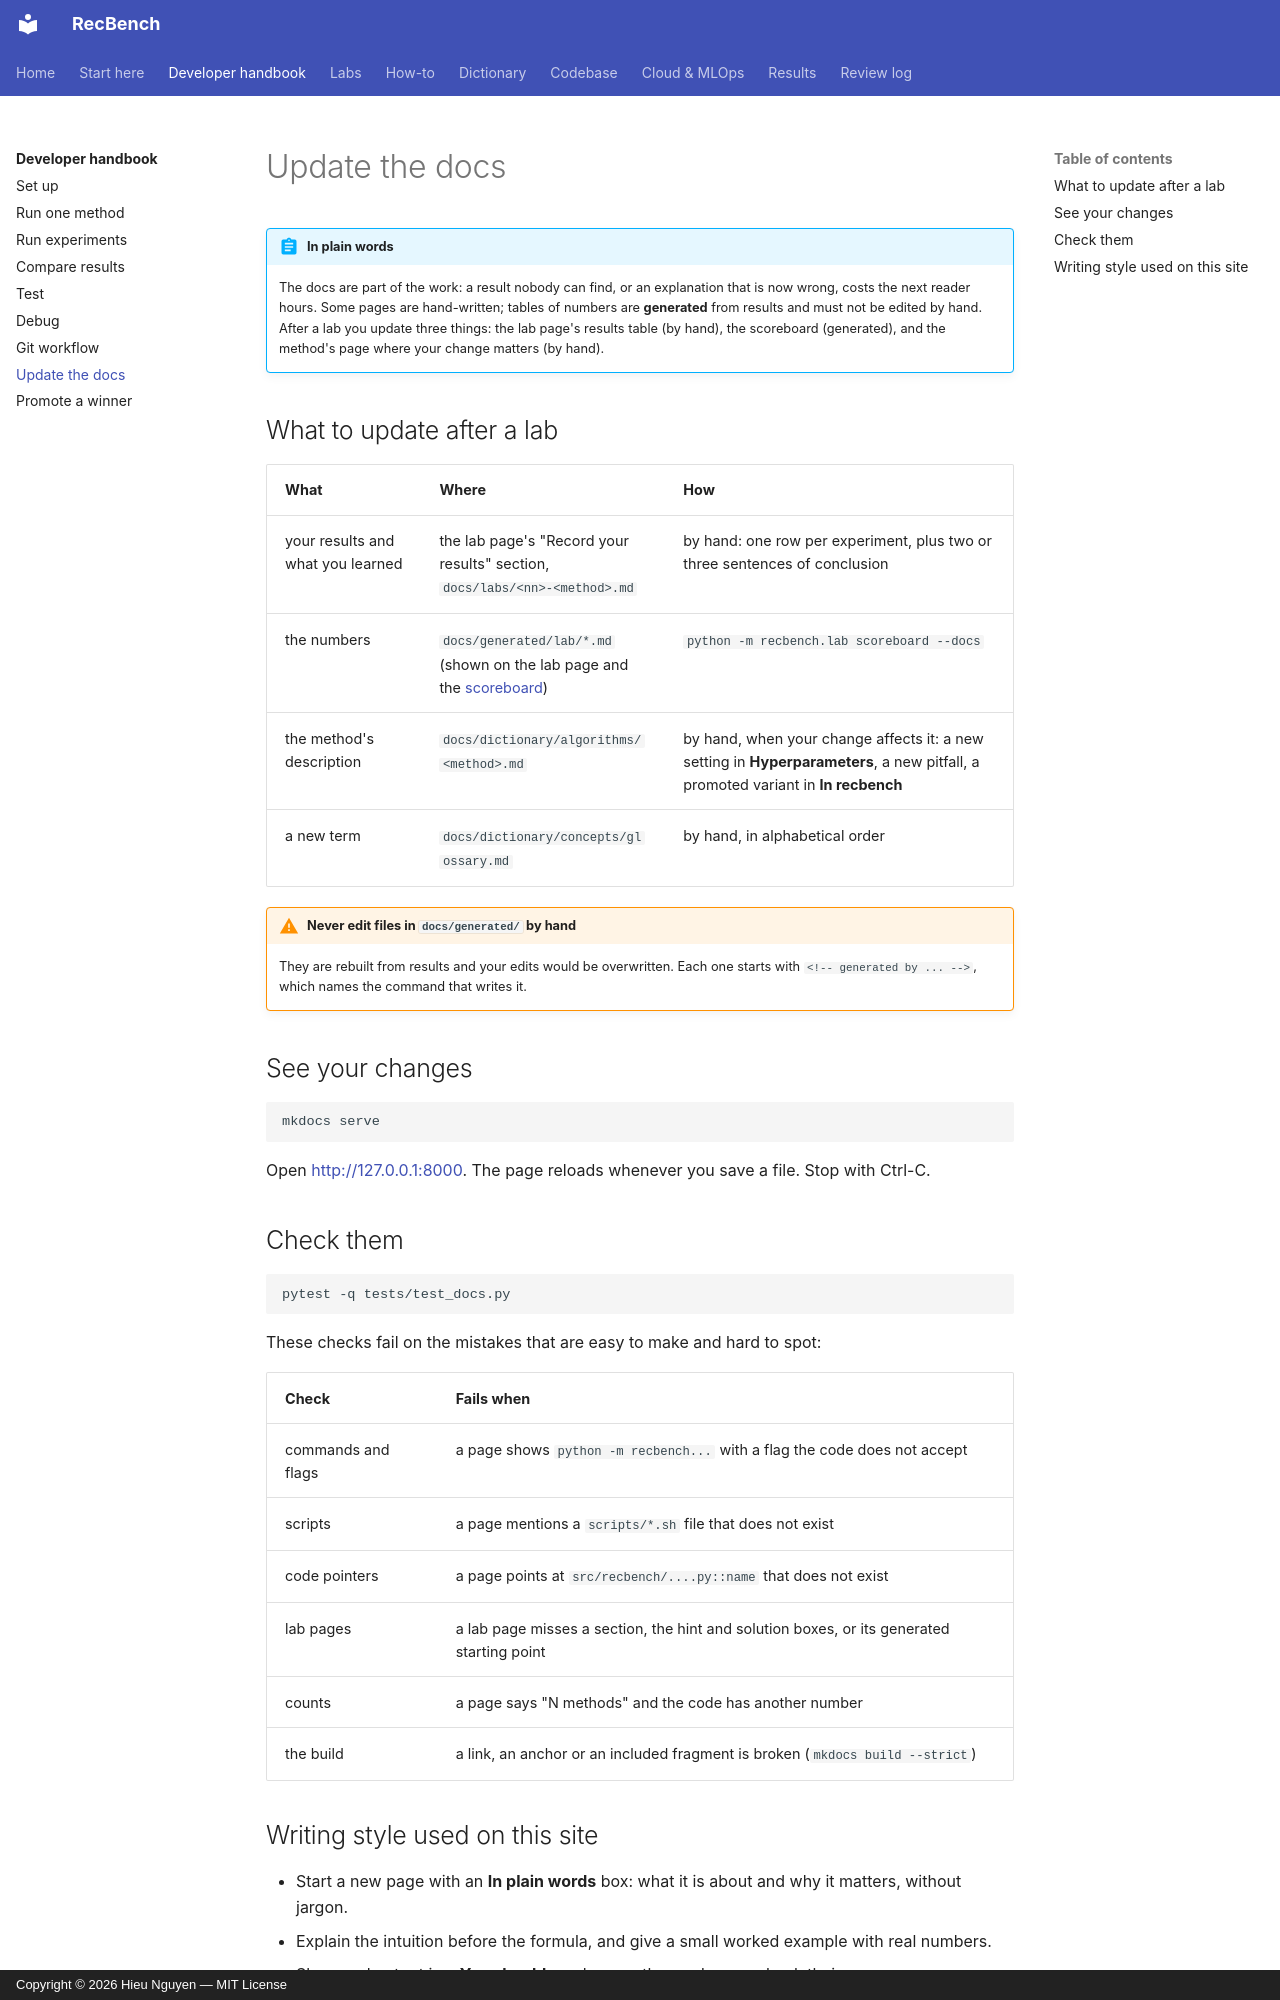

repository: trunghieu11/recbench · page: handbook/update-docs/index.html · generator: mkdocs · copyright: Copyright © 2026 Hieu Nguyen — MIT License

# Update the docs

!!! abstract "In plain words"
    The docs are part of the work: a result nobody can find, or an explanation that is now wrong, costs the next
    reader hours. Some pages are hand-written; tables of numbers are **generated** from results and must not be
    edited by hand. After a lab you update three things: the lab page's results table (by hand), the scoreboard
    (generated), and the method's page where your change matters (by hand).

## What to update after a lab

| What | Where | How |
|---|---|---|
| your results and what you learned | the lab page's "Record your results" section, `docs/labs/<nn>-<method>.md` | by hand: one row per experiment, plus two or three sentences of conclusion |
| the numbers | `docs/generated/lab/*.md` (shown on the lab page and the [scoreboard](../labs/scoreboard.md)) | `python -m recbench.lab scoreboard --docs` |
| the method's description | `docs/dictionary/algorithms/<method>.md` | by hand, when your change affects it: a new setting in **Hyperparameters**, a new pitfall, a promoted variant in **In recbench** |
| a new term | `docs/dictionary/concepts/glossary.md` | by hand, in alphabetical order |

!!! warning "Never edit files in `docs/generated/` by hand"
    They are rebuilt from results and your edits would be overwritten. Each one starts with
    `<!-- generated by ... -->`, which names the command that writes it.

## See your changes

```bash
mkdocs serve
```

Open <http://127.0.0.1:8000>. The page reloads whenever you save a file. Stop with Ctrl-C.

## Check them

```bash
pytest -q tests/test_docs.py
```

These checks fail on the mistakes that are easy to make and hard to spot:

| Check | Fails when |
|---|---|
| commands and flags | a page shows `python -m recbench...` with a flag the code does not accept |
| scripts | a page mentions a `scripts/*.sh` file that does not exist |
| code pointers | a page points at `src/recbench/....py::name` that does not exist |
| lab pages | a lab page misses a section, the hint and solution boxes, or its generated starting point |
| counts | a page says "N methods" and the code has another number |
| the build | a link, an anchor or an included fragment is broken (`mkdocs build --strict`) |
